Run: headless pygame with SDL's dummy video driver; simulated clock (each Clock.tick advances the game by its frame time, no real sleeping); random seed 0; keys injected as events and as key.get_pressed() state; no mouse input.
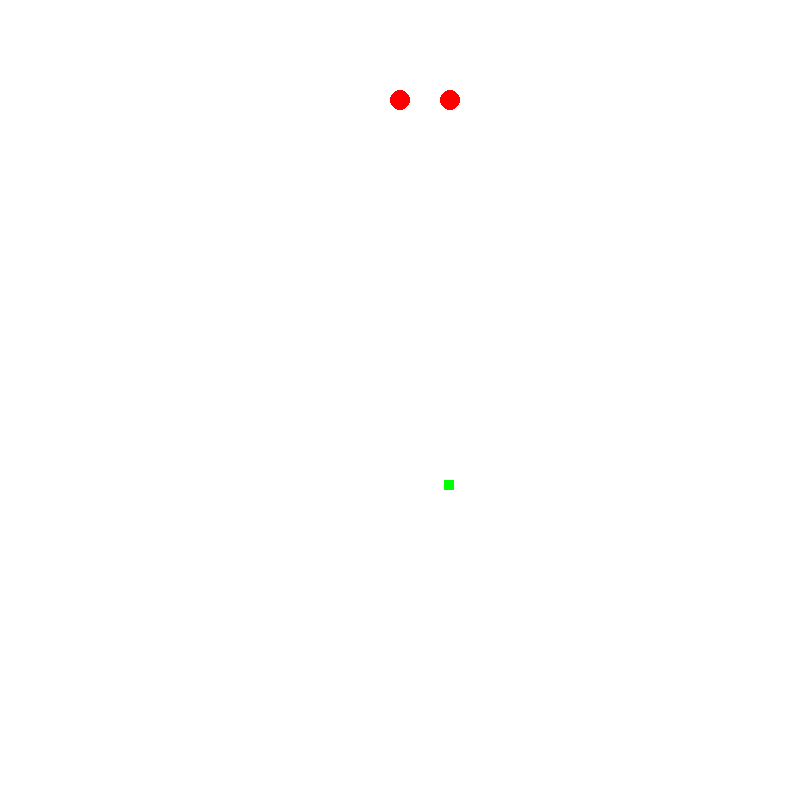
Frame 1 of 2 · flips 1–60 · no input
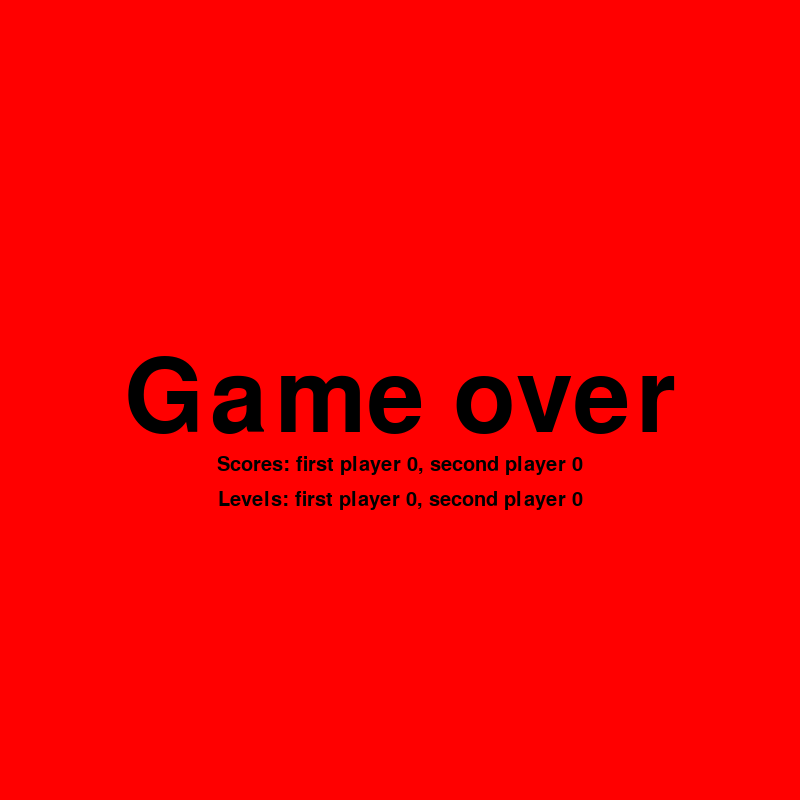
Frame 2 of 2 · flips 61–180 · tapped SPACE, RETURN · held RIGHT (→), D (game ended)

The pygame program that drew these frames:

from pickle import FALSE
import random, sys, time

import pygame


# Defining some colors
BLUE = (0, 0, 255)
RED = (255, 0, 0)
GREEN = (0, 255, 0)
BLACK = (0, 0, 0)
WHITE = (255, 255, 255)

pygame.init()

# Screen set up
SCREEN_SIZE = SCREEN_WIDTH, SCREEN_HEIGHT = (800, 800)
SCREEN_CENTER = SCREEN_WIDTH//2, SCREEN_HEIGHT//2
screen = pygame.display.set_mode(SCREEN_SIZE)

# Fonts
FONT = pygame.font.Font(None, 150)
FONT_SMALL = pygame.font.Font(None, 30)


class Snake:
    def __init__(self, x, y):
        self.size = 1
        self.elements = [[x, y]]  # [[x0, y0], [x1, y1], [x2, y2] ...] (i) -> (i - 1)
        self.radius = 10
        self.dx = 1
        self.dy = 0
        self.is_add = False
        self.speed = 5
        self.is_living = True
        self.level = 0
        self.score = 0

    def draw(self):
        if not self.is_living: return
        for element in self.elements:
            pygame.draw.circle(screen, RED, element, self.radius)

    def add_to_snake(self):
        if not self.is_living: return 
        self.size += 1
        self.score += 1
        self.elements.append([0, 0])
        self.is_add = False
        if self.size % 3 == 0:
            self.level_up()

    def move(self):
        if not self.is_living: return 
        if self.is_add:
            self.add_to_snake()
            self.is_add = False

        for i in range(self.size - 1, 0, -1):
            self.elements[i][0] = self.elements[i - 1][0]
            self.elements[i][1] = self.elements[i - 1][1]

        self.elements[0][0] += self.dx * self.speed
        self.elements[0][1] += self.dy * self.speed

    def is_fit(self, width, height):
        x, y, r = *self.elements[0], self.radius
        return not (x - r < 0 or y - r < 0 or x + r > width or y + r > height)

    def level_up(self):
        self.level += 1
        self.speed += 1


class Food:
    SIZE = 5

    def __init__(self):
        self.x = random.randint(50, SCREEN_WIDTH - 50)
        self.y = random.randint(50, SCREEN_HEIGHT - 50)

    def gen(self, *snakes):
        while True:
            self.x = random.randint(50, SCREEN_WIDTH - 50)
            self.y = random.randint(50, SCREEN_HEIGHT - 50)
            flag = True
            for snake in snakes:
                if self.is_intersect(snake):
                    flag = False
                    break
            if flag:
                break

    def is_intersect(self, snake):
        for x, y in snake.elements:
            if (abs(x - self.x) < Food.SIZE + snake.radius) and (abs(y - self.y) < Food.SIZE + snake.radius):
                return True
        return False

    def draw(self):
        pygame.draw.rect(screen, GREEN, (self.x, self.y, Food.SIZE*2, Food.SIZE*2))
    
    def get_center(self):
        return (self.x + Food.SIZE, self.y + Food.SIZE)

def game_over(screen, scores, levels):
    """
    Function for game over title
    """
    # Game over titles
    GAME_OVER = FONT.render("Game over", True, BLACK)
    scores_label = FONT_SMALL.render(f"Scores: first player {scores[0]}, second player {scores[1]}", True, BLACK)
    levels_label = FONT_SMALL.render(f"Levels: first player {levels[0]}, second player {levels[1]}", True, BLACK)
    screen.fill(RED)
    screen.blit(GAME_OVER, GAME_OVER.get_rect(center = SCREEN_CENTER))
    screen.blit(scores_label, scores_label.get_rect(center = (SCREEN_CENTER[0], SCREEN_CENTER[1]+65)))
    screen.blit(levels_label, levels_label.get_rect(center = (SCREEN_CENTER[0], SCREEN_CENTER[1]+100)))
    pygame.display.flip()
    time.sleep(2)

# Game objects
snake1 = Snake(100, 100)
snake2 = Snake(150, 100)
food = Food()

# Set up FPS
FPS = 30
clock = pygame.time.Clock()

while True:
    # event handling
    for event in pygame.event.get():
        if event.type == pygame.QUIT or event.type == pygame.KEYDOWN and event.key == pygame.K_ESCAPE:
            pygame.quit()
            sys.exit()
        if event.type == pygame.KEYDOWN:
            if snake1.is_living:
                if event.key == pygame.K_RIGHT and not snake1.dx:
                    snake1.dx = 1
                    snake1.dy = 0
                if event.key == pygame.K_LEFT and not snake1.dx:
                    snake1.dx = -1
                    snake1.dy = 0
                if event.key == pygame.K_UP and not snake1.dy:
                    snake1.dx = 0
                    snake1.dy = -1
                if event.key == pygame.K_DOWN and not snake1.dy:
                    snake1.dx = 0
                    snake1.dy = 1
            if snake2.is_living:
                if event.key == pygame.K_d and not snake2.dx:
                    snake2.dx = 1
                    snake2.dy = 0
                if event.key == pygame.K_a and not snake2.dx:
                    snake2.dx = -1
                    snake2.dy = 0
                if event.key == pygame.K_w and not snake2.dy:
                    snake2.dx = 0
                    snake2.dy = -1
                if event.key == pygame.K_s and not snake2.dy:
                    snake2.dx = 0
                    snake2.dy = 1

    # Snakes' moving
    snake1.move()
    snake2.move()
    
    # Handling event that snake leaved game arena
    if not snake1.is_fit(*SCREEN_SIZE): snake1.is_living = False
    if not snake2.is_fit(*SCREEN_SIZE): snake2.is_living = False

    # Game over if all snakes are dead
    if not snake1.is_living and not snake2.is_living:
        game_over(screen, (snake1.score, snake2. score), (snake1.level, snake2.level))
        break

    # Handling event that one of snakes eated food
    if food.is_intersect(snake1):
        snake1.is_add = True
        food.gen(snake1, snake2)
    if food.is_intersect(snake2):
        snake2.is_add = True
        food.gen(snake1, snake2)

    # Drawing frame
    screen.fill(WHITE)
    snake1.draw()
    snake2.draw()
    food.draw()

    # Updating frame
    pygame.display.flip()
    clock.tick(FPS)

pygame.quit()
sys.exit()
